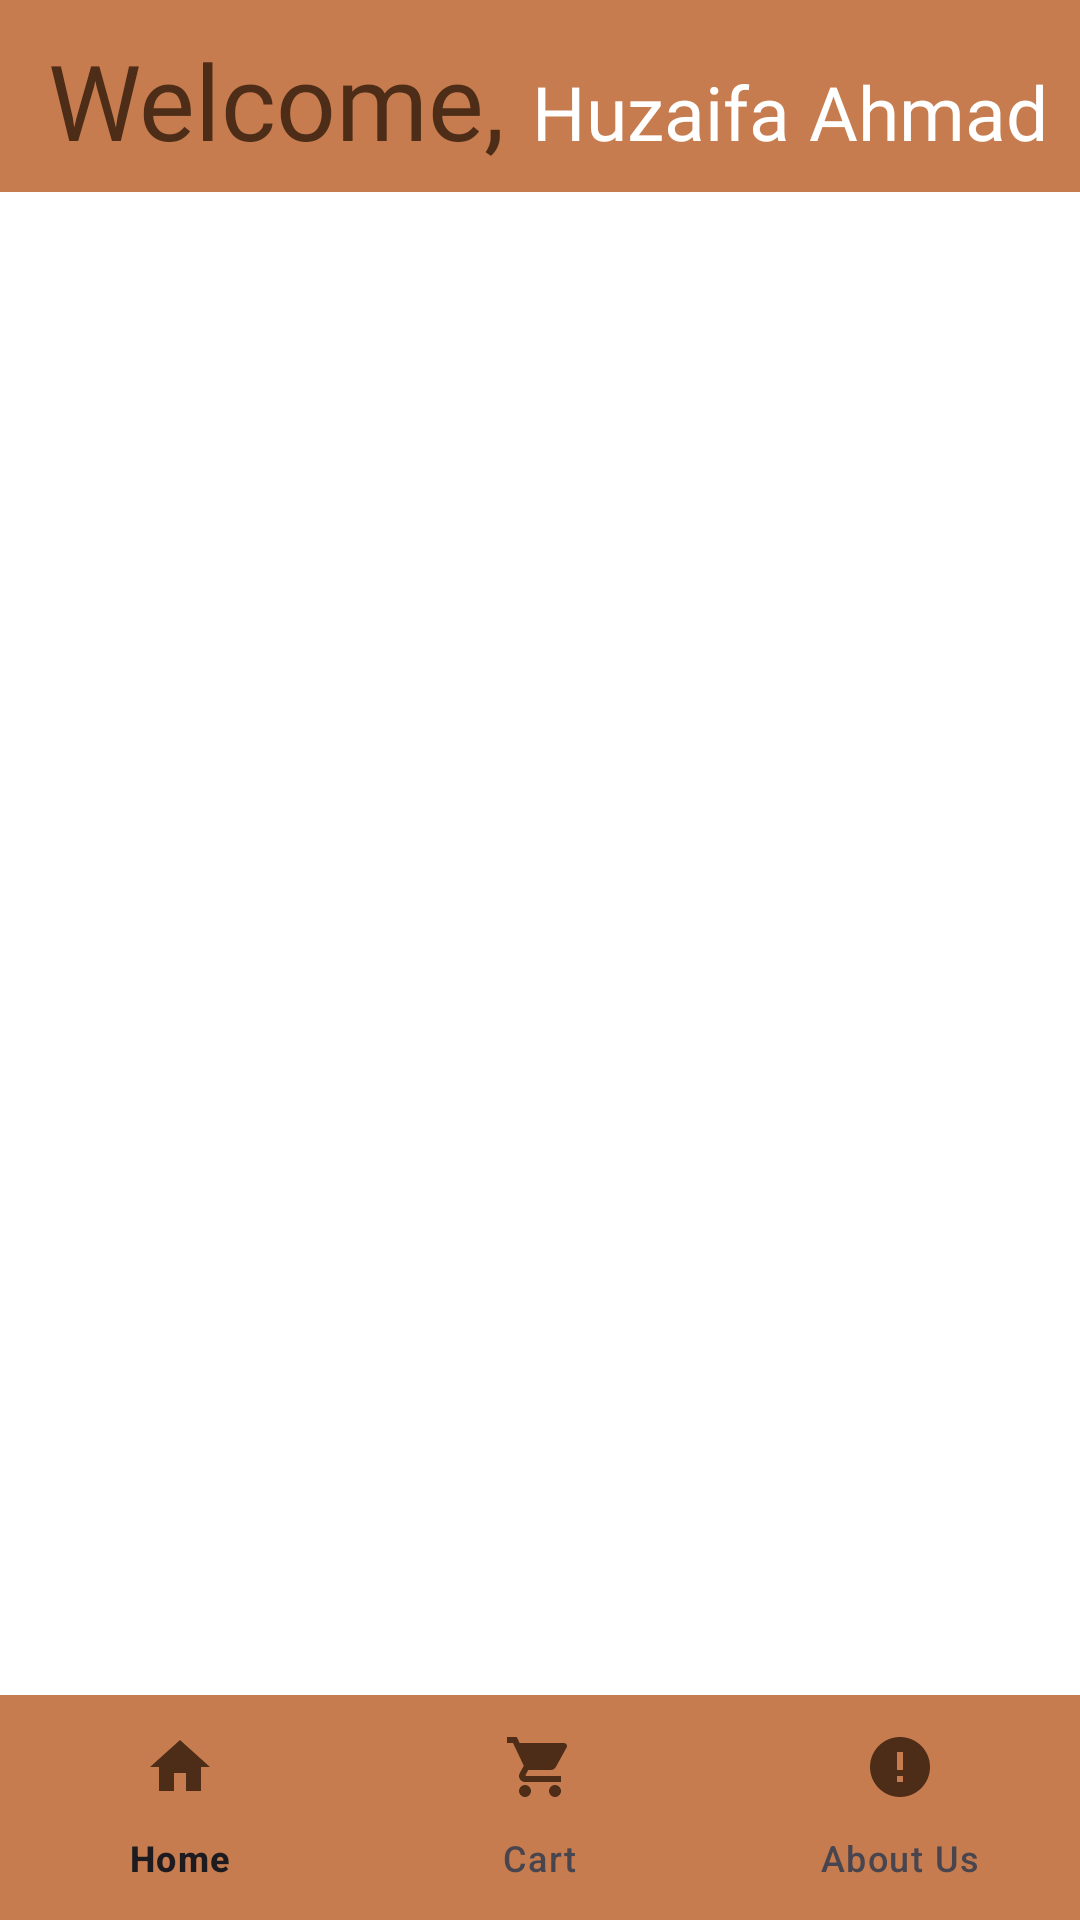

Produce the Android XML layout that renders to this screen, including the resource entries it uses.
<!-- AndroidManifest.xml: application theme Theme.CoffeeShop -->
<!-- res/layout/activity_main.xml -->
<?xml version="1.0" encoding="utf-8"?>
<RelativeLayout
    xmlns:android="http://schemas.android.com/apk/res/android"
    xmlns:app="http://schemas.android.com/apk/res-auto"
    xmlns:tools="http://schemas.android.com/tools"
    android:layout_width="match_parent"
    android:layout_height="match_parent"
    android:background="@color/white"
    tools:context=".splash.main.MainActivity">

    
    <androidx.appcompat.widget.Toolbar
        android:id="@+id/toolbar"
        android:layout_width="match_parent"
        android:layout_height="?attr/actionBarSize"
        android:background="@color/main"
        app:titleTextColor="@android:color/white"
        app:subtitleTextColor="@android:color/white">
        <LinearLayout
            android:layout_margin="10dp"
            android:layout_width="wrap_content"
            android:layout_height="wrap_content"
            android:orientation="horizontal">
            <TextView
                android:layout_width="wrap_content"
                android:layout_height="wrap_content"
                android:text="Welcome, "
                android:textColor="@color/brown"
                android:fontFamily="@font/stylish"
                android:textSize="35sp"/>
            <TextView
                android:id="@+id/userName"
                android:layout_width="wrap_content"
                android:layout_height="wrap_content"
                android:text="Huzaifa Ahmad"
                android:textSize="25dp"
                android:textColor="@color/white"
                android:fontFamily="@font/stylish"/>
        </LinearLayout>
    </androidx.appcompat.widget.Toolbar>













    
    <FrameLayout
        android:layout_below="@id/toolbar"
        android:id="@+id/container"
        android:layout_width="match_parent"
        android:layout_height="635dp" />




    
    <com.google.android.material.bottomnavigation.BottomNavigationView
        android:id="@+id/bottomNavigationView"
        android:layout_width="match_parent"
        android:layout_height="75dp"
        android:background="@color/main"
        android:layout_alignParentBottom="true"
        app:menu="@menu/bottom_nav_menu"
        app:itemIconTint="@color/brown"
        app:itemBackground="@drawable/bottom_nav_item_background" />


</RelativeLayout>
<!-- resources referenced by this layout -->
<resources>
  <color name="brown">#4D2D18</color>
  <color name="main">#C67C4E</color>
  <color name="white">#FFFFFFFF</color>
  <!-- drawable bottom_nav_item_background (drawable) -->
  <selector xmlns:android="http://schemas.android.com/apk/res/android">
      <item android:drawable="@android:color/transparent" android:state_checked="true" />
      <item android:drawable="@android:color/transparent" />
  </selector>
  <style name="Theme.CoffeeShop" parent="Base.Theme.CoffeeShop" />
  <style name="Base.Theme.CoffeeShop" parent="Theme.Material3.DayNight.NoActionBar">
          
          <item name="colorPrimary">@color/black</item>
  
  
  
          
      </style>
  <color name="black">#FF000000</color>
</resources>
